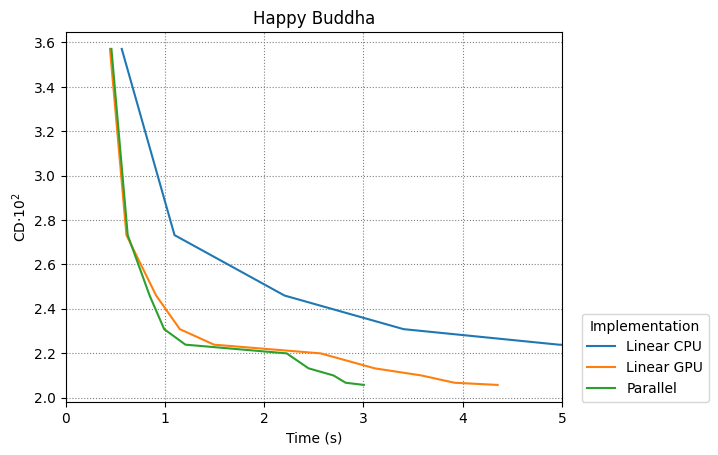

Data behind this chart, as committed beside it:
Linear CPU, Linear GPU, Parallel
0.03571, 0.02732, 0.0246, 0.02308, 0.02238, 0.02199, 0.02132, 0.021, 0.02067, 0.02057
0.5633, 1.095, 2.204, 3.404, 4.968, 7.69, 9.533, 13.02, 15.44, 18.7
0.4446, 0.6104, 0.9099, 1.149, 1.493, 2.568, 3.112, 3.584, 3.917, 4.352
0.4592, 0.6235, 0.8442, 0.9908, 1.205, 2.226, 2.446, 2.698, 2.82, 3.004
